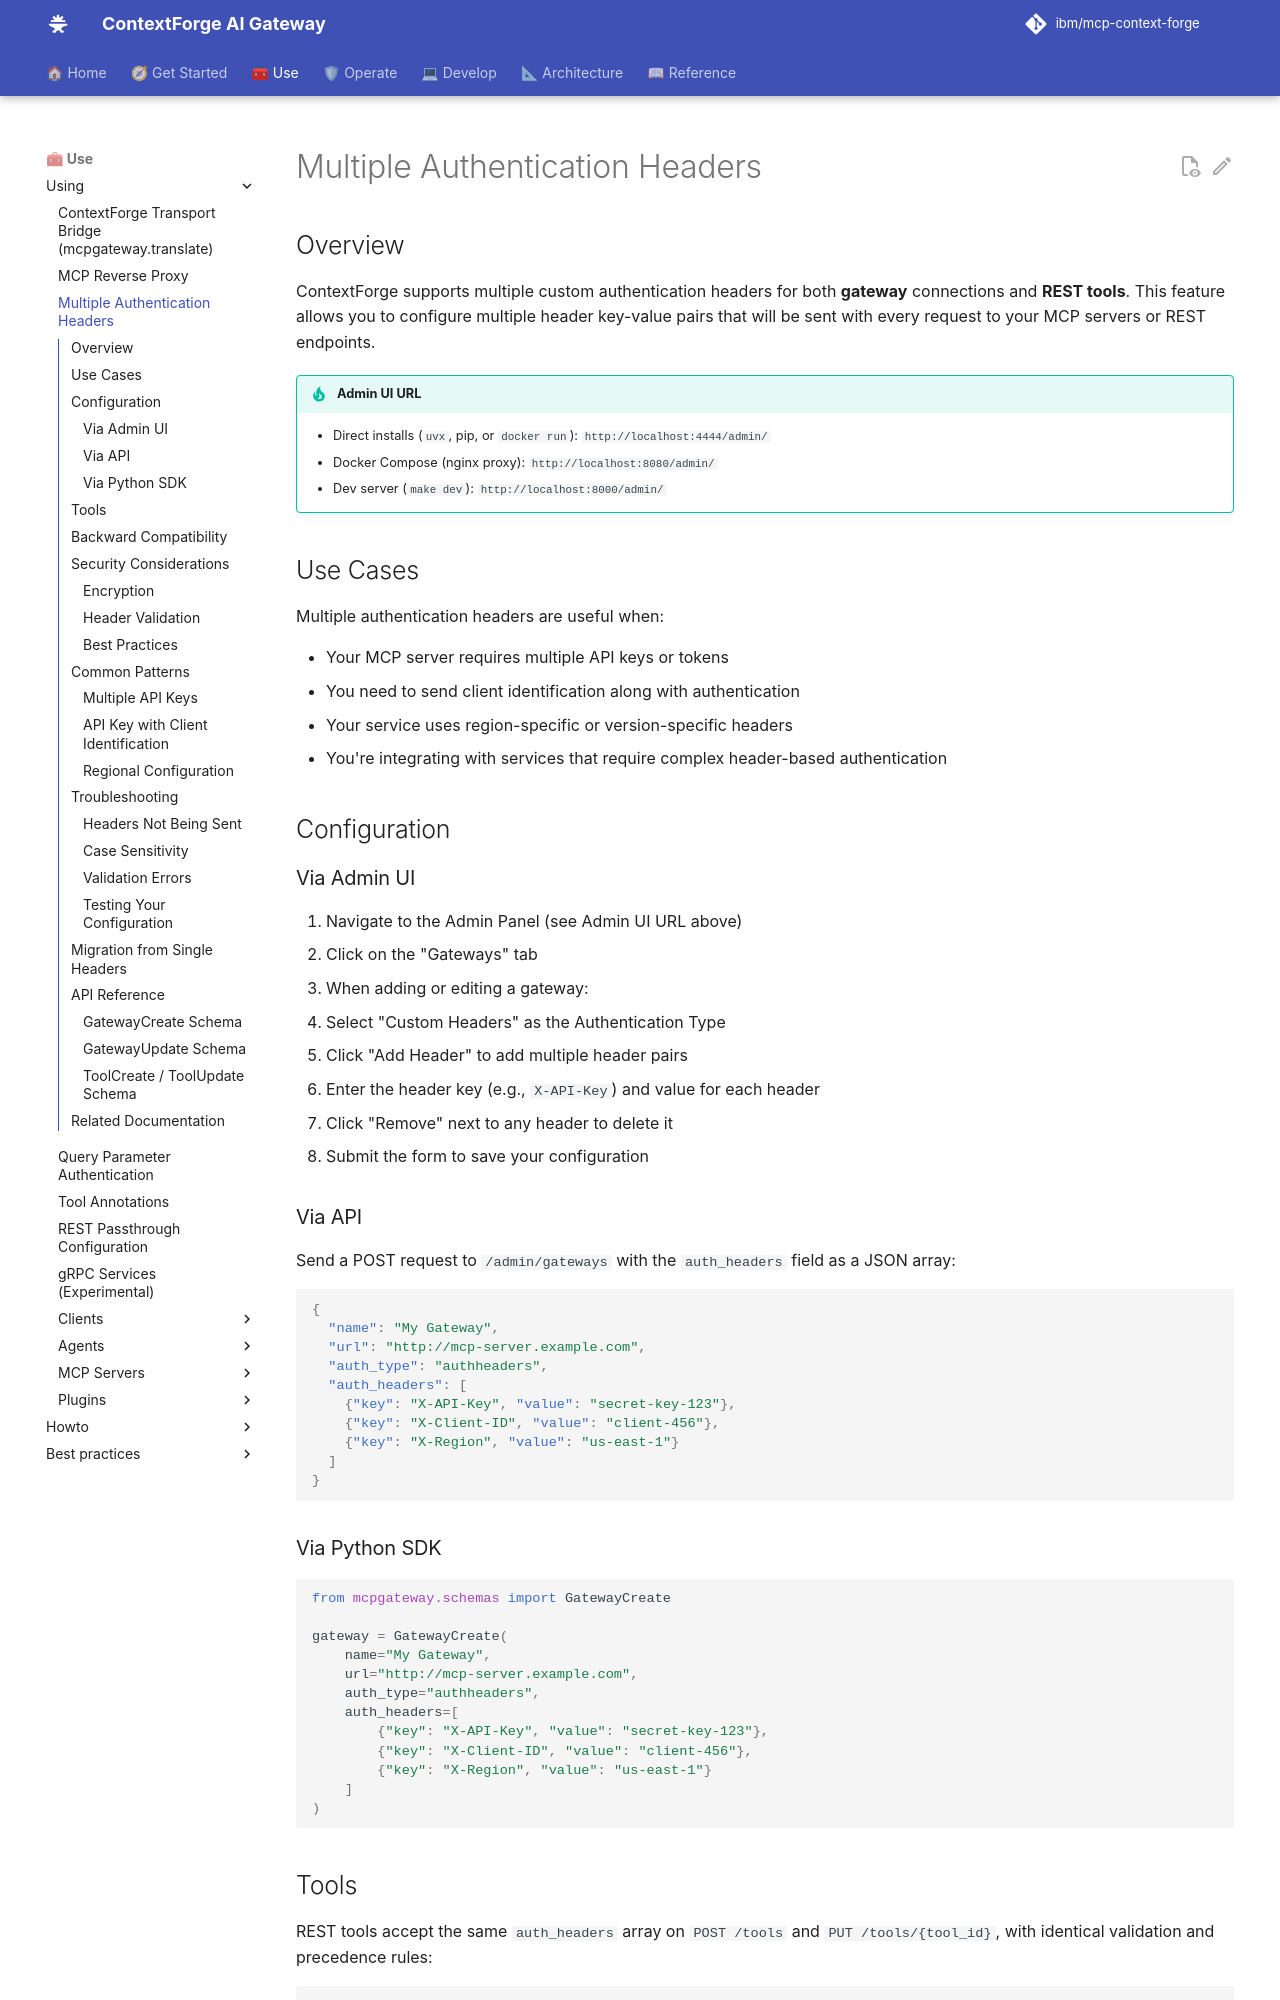

repository: brian-hussey/mcp-context-forge · page: 1.1.x/using/multi-auth-headers/index.html · generator: mkdocs

# Multiple Authentication Headers

## Overview

ContextForge supports multiple custom authentication headers for both **gateway** connections and **REST tools**. This feature allows you to configure multiple header key-value pairs that will be sent with every request to your MCP servers or REST endpoints.

!!! tip "Admin UI URL"
    - Direct installs (`uvx`, pip, or `docker run`): `http://localhost:4444/admin/`
    - Docker Compose (nginx proxy): `http://localhost:8080/admin/`
    - Dev server (`make dev`): `http://localhost:8000/admin/`

## Use Cases

Multiple authentication headers are useful when:

- Your MCP server requires multiple API keys or tokens
- You need to send client identification along with authentication
- Your service uses region-specific or version-specific headers
- You're integrating with services that require complex header-based authentication

## Configuration

### Via Admin UI

1. Navigate to the Admin Panel (see Admin UI URL above)
2. Click on the "Gateways" tab
3. When adding or editing a gateway:

   - Select "Custom Headers" as the Authentication Type
   - Click "Add Header" to add multiple header pairs
   - Enter the header key (e.g., `X-API-Key`) and value for each header
   - Click "Remove" next to any header to delete it
   - Submit the form to save your configuration

### Via API

Send a POST request to `/admin/gateways` with the `auth_headers` field as a JSON array:

```json
{
  "name": "My Gateway",
  "url": "http://mcp-server.example.com",
  "auth_type": "authheaders",
  "auth_headers": [
    {"key": "X-API-Key", "value": "secret-key-123"},
    {"key": "X-Client-ID", "value": "client-456"},
    {"key": "X-Region", "value": "us-east-1"}
  ]
}
```

### Via Python SDK

```python
from mcpgateway.schemas import GatewayCreate

gateway = GatewayCreate(
    name="My Gateway",
    url="http://mcp-server.example.com",
    auth_type="authheaders",
    auth_headers=[
        {"key": "X-API-Key", "value": "secret-key-123"},
        {"key": "X-Client-ID", "value": "client-456"},
        {"key": "X-Region", "value": "us-east-1"}
    ]
)
```
